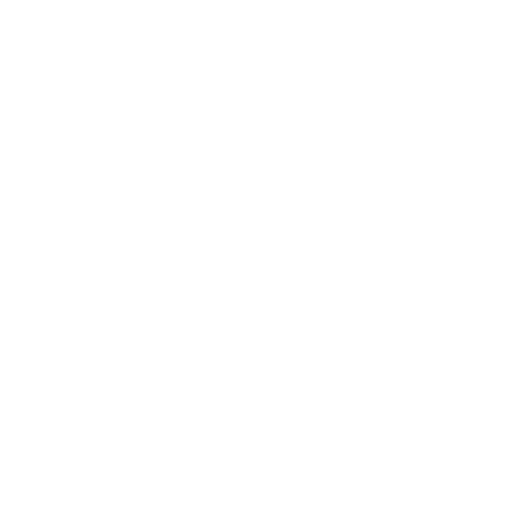
t = 0.00 s
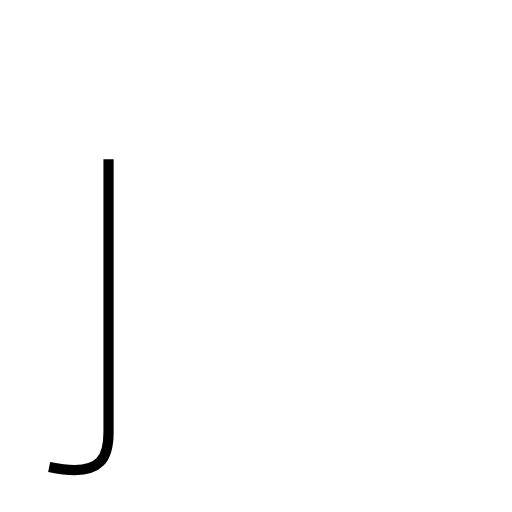
t = 1.05 s
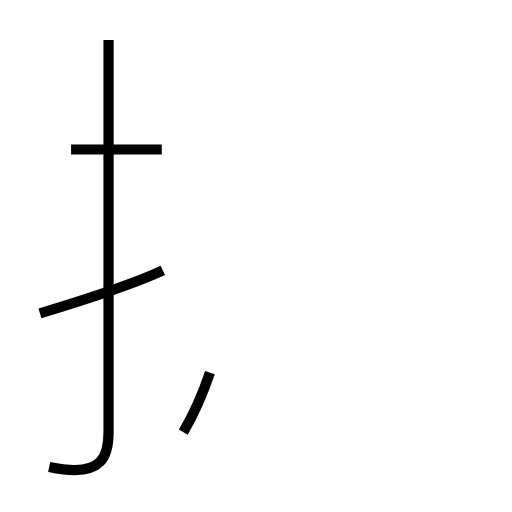
t = 2.24 s
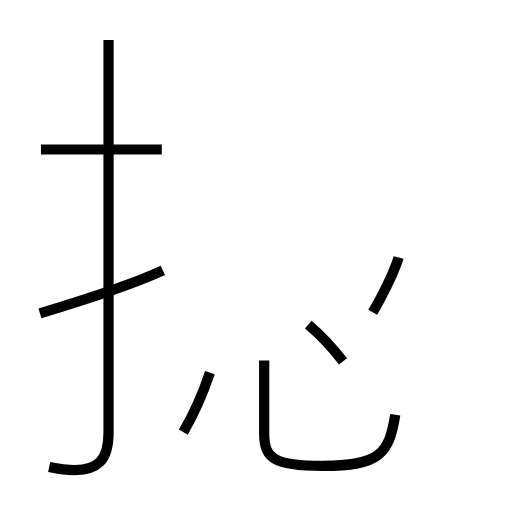
t = 3.39 s
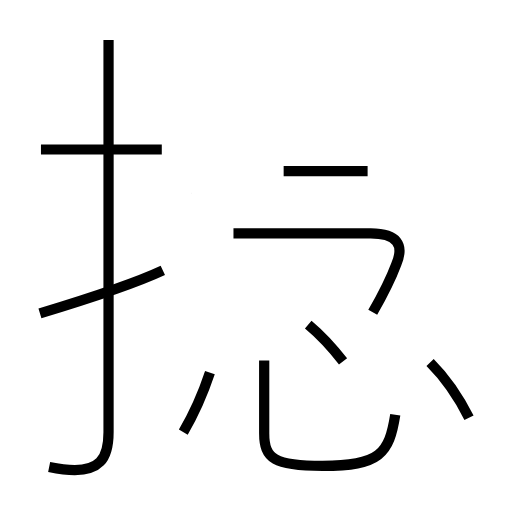
t = 4.37 s
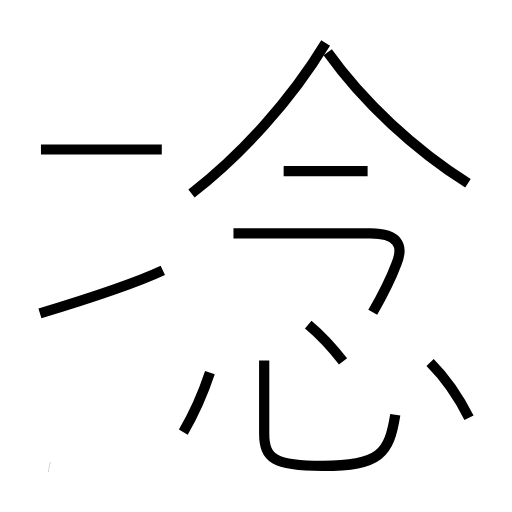
t = 5.53 s

The animated SVG that drew these frames (rendered in a browser with its animation timeline set to each time). Animation: 11 SMIL elements (animate=11); one cycle of 5.53 s.

<?xml version='1.0' encoding='utf-8'?>
<svg viewBox="0.0 -6.0 50.0 50.0" version="1.1" xmlns="http://www.w3.org/2000/svg"><rect x="-1000" y="-1000" width="2000" height="2000" stroke="white" fill="white" /><g style="fill:none;stroke:#000000;stroke-width:1"><path d="M 4.8 1.6 C 5.8 1.8 6.7 1.9 7.3 1.9 C 9.5 1.9 10.6 1.0 10.6 -1.8 L 10.6 -40.1 " transform="translate(0.0 38.0)" stroke-dasharray="46.58435273516234" stroke-dashoffset="46.58435273516234"><animate attributeName="stroke-dashoffset" from="46.58435273516234" to="0" dur="1.3975305820548702s" begin="0s; anim_end.end" fill="freeze" id="anim0" /></path><path d="M 17.9 -1.8 C 18.9 -3.5 19.8 -5.5 20.5 -7.6 " transform="translate(0.0 38.0)" stroke-dasharray="6.367466773027107" stroke-dashoffset="6.367466773027107"><animate attributeName="stroke-dashoffset" from="6.367466773027107" to="0" dur="0.1910240031908132s" begin="anim0.end" fill="freeze" id="anim1" /></path><path d="M 3.9 -13.4 C 8.2 -14.7 12.7 -16.1 15.9 -17.6 " transform="translate(0.0 38.0)" stroke-dasharray="12.72381093563051" stroke-dashoffset="12.72381093563051"><animate attributeName="stroke-dashoffset" from="12.72381093563051" to="0" dur="0.3817143280689153s" begin="anim1.end" fill="freeze" id="anim2" /></path><path d="M 15.8 -29.4 L 4.0 -29.4 " transform="translate(0.0 38.0)" stroke-dasharray="11.8" stroke-dashoffset="11.8"><animate attributeName="stroke-dashoffset" from="11.8" to="0" dur="0.354s" begin="anim2.end" fill="freeze" id="anim3" /></path><path d="M 33.5 -8.7 C 32.5 -10.0 31.3 -11.3 30.1 -12.3 " transform="translate(0.0 38.0)" stroke-dasharray="4.961272507330812" stroke-dashoffset="4.961272507330812"><animate attributeName="stroke-dashoffset" from="4.961272507330812" to="0" dur="0.14883817521992435s" begin="anim3.end" fill="freeze" id="anim4" /></path><path d="M 25.8 -8.8 L 25.8 -1.7 C 25.8 0.8 26.8 1.5 31.5 1.5 C 37.1 1.5 38.0 0.3 38.6 -3.5 " transform="translate(0.0 38.0)" stroke-dasharray="24.71062111177341" stroke-dashoffset="24.71062111177341"><animate attributeName="stroke-dashoffset" from="24.71062111177341" to="0" dur="0.7413186333532022s" begin="anim4.end" fill="freeze" id="anim5" /></path><path d="M 36.4 -13.5 C 37.2 -14.9 38.1 -16.6 38.7 -18.2 C 39.5 -20.1 38.8 -21.2 36.2 -21.2 L 22.8 -21.2 " transform="translate(0.0 38.0)" stroke-dasharray="23.689412380573966" stroke-dashoffset="23.689412380573966"><animate attributeName="stroke-dashoffset" from="23.689412380573966" to="0" dur="0.7106823714172189s" begin="anim5.end" fill="freeze" id="anim6" /></path><path d="M 45.8 -3.2 C 44.8 -5.2 43.4 -7.2 42.0 -8.6 " transform="translate(0.0 38.0)" stroke-dasharray="6.62926643861816" stroke-dashoffset="6.62926643861816"><animate attributeName="stroke-dashoffset" from="6.62926643861816" to="0" dur="0.1988779931585448s" begin="anim6.end" fill="freeze" id="anim7" /></path><path d="M 35.9 -27.3 L 27.7 -27.3 " transform="translate(0.0 38.0)" stroke-dasharray="8.2" stroke-dashoffset="8.2"><animate attributeName="stroke-dashoffset" from="8.2" to="0" dur="0.24599999999999997s" begin="anim7.end" fill="freeze" id="anim8" /></path><path d="M 18.7 -25.1 C 23.6 -28.9 28.4 -34.2 31.8 -39.8 " transform="translate(0.0 38.0)" stroke-dasharray="19.79378959734687" stroke-dashoffset="19.79378959734687"><animate attributeName="stroke-dashoffset" from="19.79378959734687" to="0" dur="0.593813687920406s" begin="anim8.end" fill="freeze" id="anim9" /></path><path d="M 45.7 -26.1 C 40.5 -29.4 35.5 -34.0 32.0 -38.9" transform="translate(0.0 38.0)" stroke-dasharray="18.85910949237325" stroke-dashoffset="18.85910949237325"><animate attributeName="stroke-dashoffset" from="18.85910949237325" to="0" dur="0.5657732847711975s" begin="anim9.end" fill="freeze" id="anim_end" /></path></g></svg>
